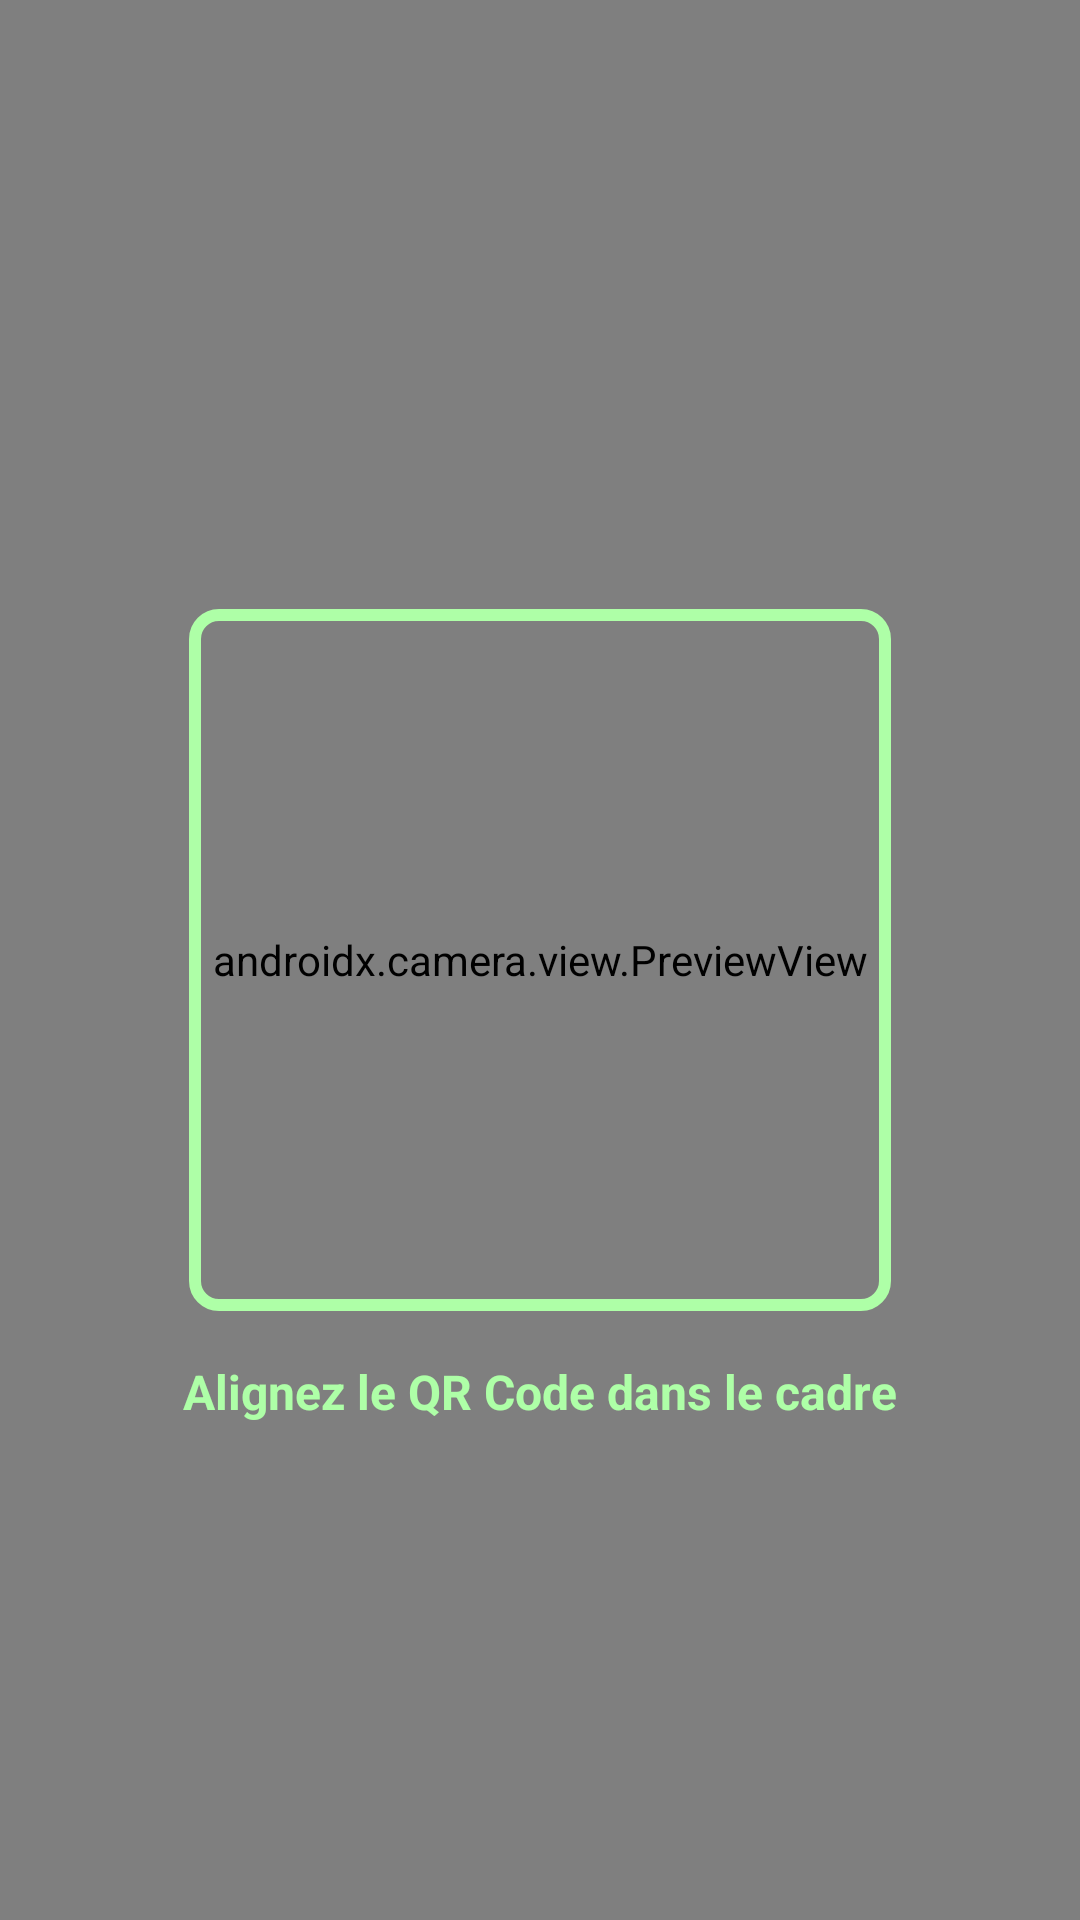

Produce the Android XML layout that renders to this screen, including the resource entries it uses.
<!-- AndroidManifest.xml: application theme Theme.DrGrn -->
<!-- res/layout/activity_login.xml -->
<?xml version="1.0" encoding="utf-8"?>
<androidx.constraintlayout.widget.ConstraintLayout
    xmlns:android="http://schemas.android.com/apk/res/android"
    xmlns:app="http://schemas.android.com/apk/res-auto"
    android:layout_width="match_parent"
    android:layout_height="match_parent">

    
    <androidx.camera.view.PreviewView
        android:id="@+id/previewView"
        android:layout_width="0dp"
        android:layout_height="0dp"
        app:layout_constraintBottom_toBottomOf="parent"
        app:layout_constraintEnd_toEndOf="parent"
        app:layout_constraintStart_toStartOf="parent"
        app:layout_constraintTop_toTopOf="parent" />

    
    <View
        android:id="@+id/qrFrameView"
        android:layout_width="0dp"
        android:layout_height="0dp"
        android:background="@drawable/qr_overlay"
        app:layout_constraintDimensionRatio="1:1"
        app:layout_constraintWidth_percent="0.65"
        app:layout_constraintBottom_toBottomOf="parent"
        app:layout_constraintEnd_toEndOf="parent"
        app:layout_constraintStart_toStartOf="parent"
        app:layout_constraintTop_toTopOf="parent" />

    
    <TextView
        android:id="@+id/tvInstruction"
        android:layout_width="wrap_content"
        android:layout_height="wrap_content"
        android:layout_marginTop="16dp"
        android:text="Alignez le QR Code dans le cadre"
        android:textColor="@color/light_green"
        android:textSize="16sp"
        android:textStyle="bold"
        app:layout_constraintEnd_toEndOf="parent"
        app:layout_constraintStart_toStartOf="parent"
        app:layout_constraintTop_toBottomOf="@+id/qrFrameView" />

    
    <Button
        android:id="@+id/btnQuickConnect"
        android:layout_width="wrap_content"
        android:layout_height="wrap_content"
        android:layout_marginTop="16dp"
        android:visibility="gone"
        android:text="Se connecter à..."
        android:backgroundTint="#2E7D32"
        android:textColor="#FFFFFF"
        android:paddingStart="24dp"
        android:paddingEnd="24dp"
        app:layout_constraintEnd_toEndOf="parent"
        app:layout_constraintStart_toStartOf="parent"
        app:layout_constraintTop_toBottomOf="@+id/tvInstruction" />

</androidx.constraintlayout.widget.ConstraintLayout>
<!-- resources referenced by this layout -->
<resources>
  <color name="light_green">#AEFFA7</color>
  <!-- drawable qr_overlay (drawable) -->
  <?xml version="1.0" encoding="utf-8"?>
  <shape xmlns:android="http://schemas.android.com/apk/res/android"
      android:shape="rectangle">
      
      <solid android:color="@android:color/transparent" />
  
      
      <stroke
          android:width="4dp"
          android:color="@color/light_green" />
  
      
      <corners android:radius="8dp" />
  </shape>
  <style name="Theme.DrGrn" parent="Base.Theme.DrGrn" />
  <style name="Base.Theme.DrGrn" parent="Theme.Material3.DayNight.NoActionBar">
          
          
      </style>
</resources>
